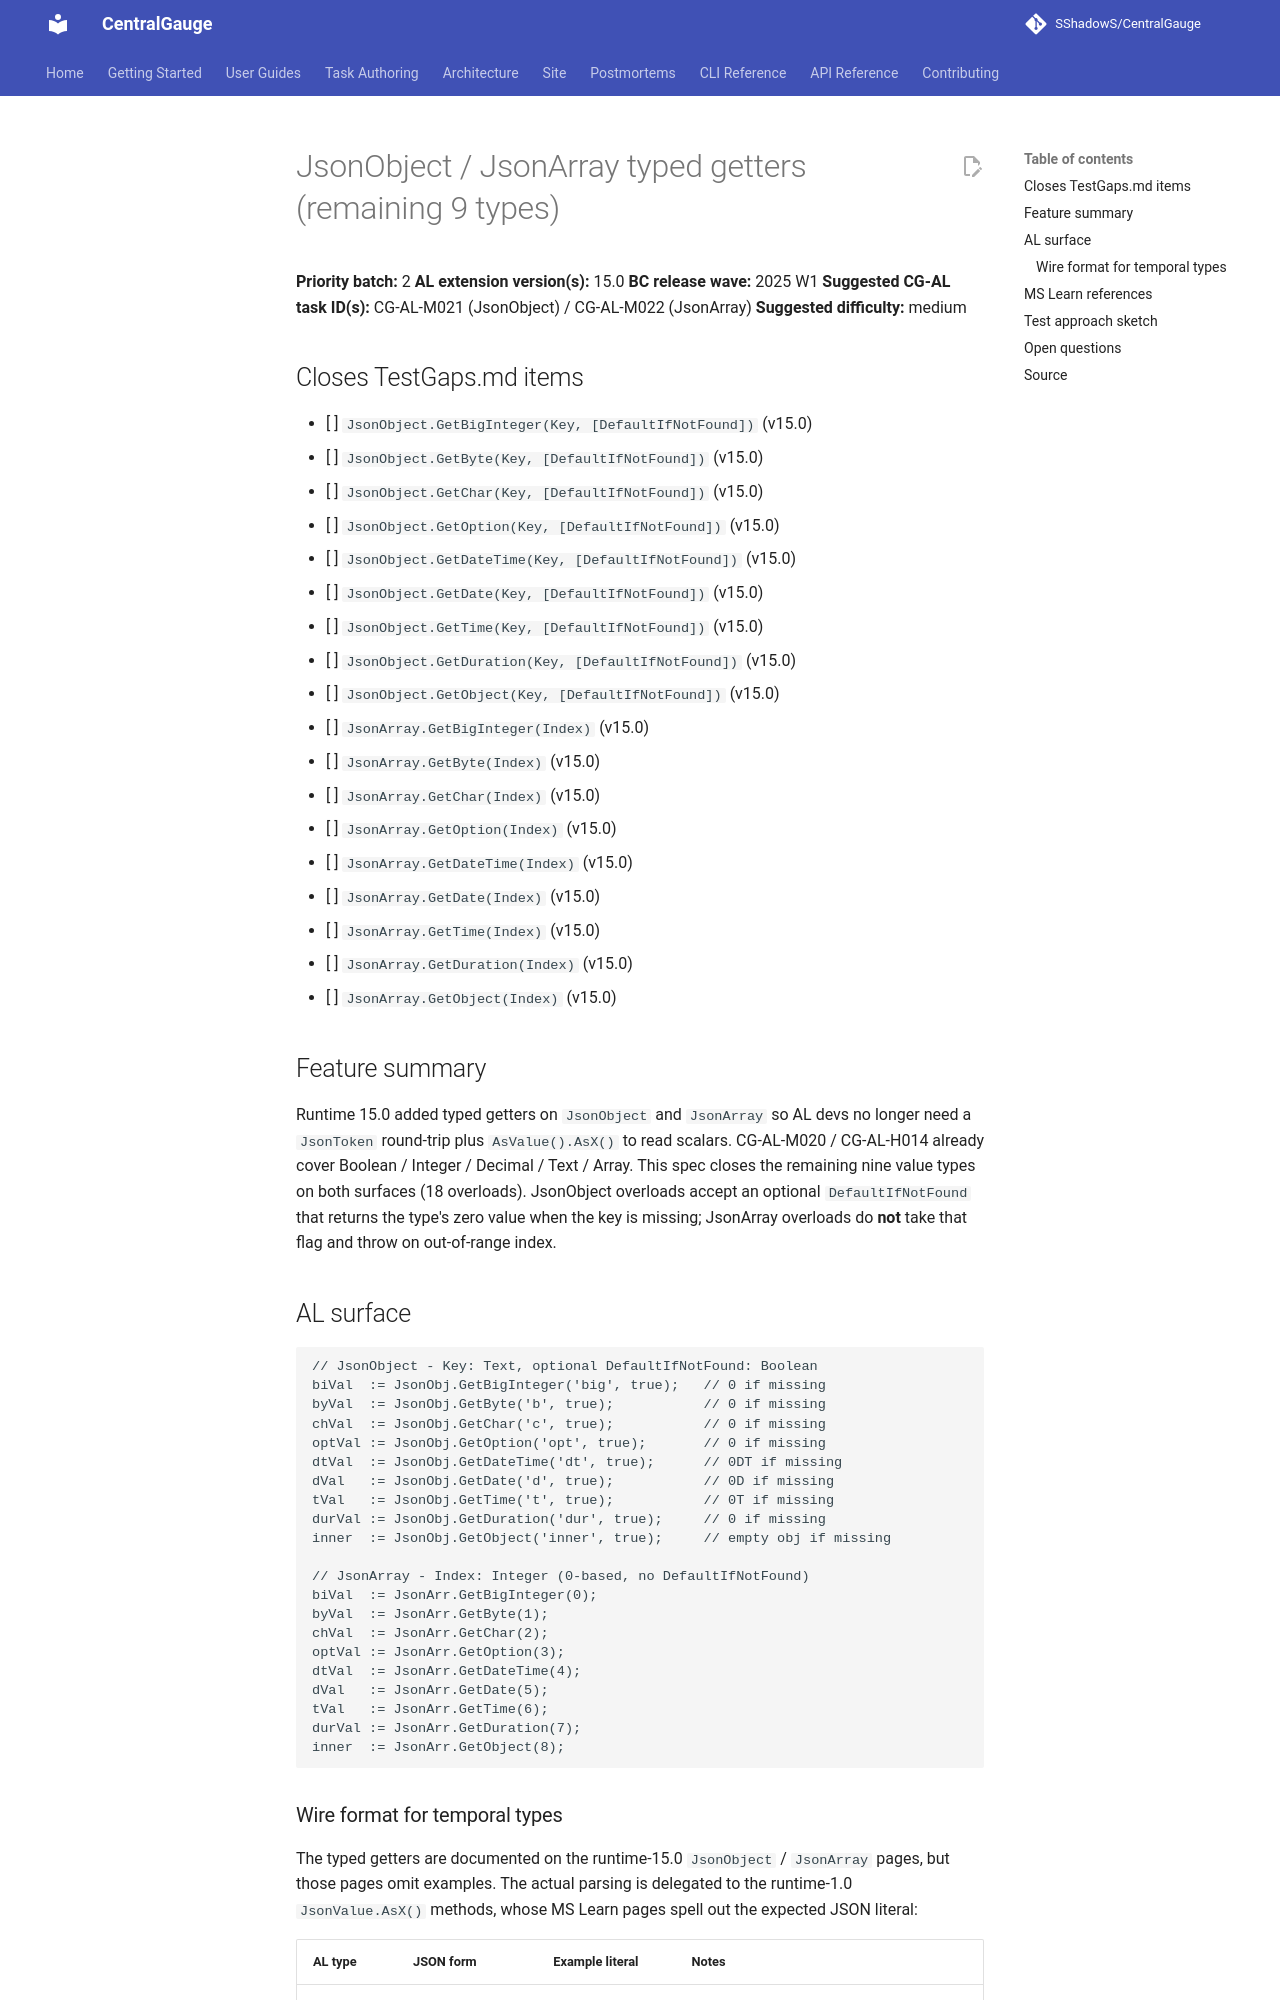

repository: SShadowS/CentralGauge · page: tasks/gaps/02-json-typed-getters/index.html · generator: mkdocs

# JsonObject / JsonArray typed getters (remaining 9 types)

**Priority batch:** 2
**AL extension version(s):** 15.0
**BC release wave:** 2025 W1
**Suggested CG-AL task ID(s):** CG-AL-M021 (JsonObject) / CG-AL-M022 (JsonArray)
**Suggested difficulty:** medium

## Closes TestGaps.md items

- [ ] `JsonObject.GetBigInteger(Key, [DefaultIfNotFound])` (v15.0)
- [ ] `JsonObject.GetByte(Key, [DefaultIfNotFound])` (v15.0)
- [ ] `JsonObject.GetChar(Key, [DefaultIfNotFound])` (v15.0)
- [ ] `JsonObject.GetOption(Key, [DefaultIfNotFound])` (v15.0)
- [ ] `JsonObject.GetDateTime(Key, [DefaultIfNotFound])` (v15.0)
- [ ] `JsonObject.GetDate(Key, [DefaultIfNotFound])` (v15.0)
- [ ] `JsonObject.GetTime(Key, [DefaultIfNotFound])` (v15.0)
- [ ] `JsonObject.GetDuration(Key, [DefaultIfNotFound])` (v15.0)
- [ ] `JsonObject.GetObject(Key, [DefaultIfNotFound])` (v15.0)
- [ ] `JsonArray.GetBigInteger(Index)` (v15.0)
- [ ] `JsonArray.GetByte(Index)` (v15.0)
- [ ] `JsonArray.GetChar(Index)` (v15.0)
- [ ] `JsonArray.GetOption(Index)` (v15.0)
- [ ] `JsonArray.GetDateTime(Index)` (v15.0)
- [ ] `JsonArray.GetDate(Index)` (v15.0)
- [ ] `JsonArray.GetTime(Index)` (v15.0)
- [ ] `JsonArray.GetDuration(Index)` (v15.0)
- [ ] `JsonArray.GetObject(Index)` (v15.0)

## Feature summary

Runtime 15.0 added typed getters on `JsonObject` and `JsonArray` so AL devs no
longer need a `JsonToken` round-trip plus `AsValue().AsX()` to read scalars.
CG-AL-M020 / CG-AL-H014 already cover Boolean / Integer / Decimal / Text /
Array. This spec closes the remaining nine value types on both surfaces
(18 overloads). JsonObject overloads accept an optional `DefaultIfNotFound`
that returns the type's zero value when the key is missing; JsonArray
overloads do **not** take that flag and throw on out-of-range index.

## AL surface

```al
// JsonObject - Key: Text, optional DefaultIfNotFound: Boolean
biVal  := JsonObj.GetBigInteger('big', true);   // 0 if missing
byVal  := JsonObj.GetByte('b', true);           // 0 if missing
chVal  := JsonObj.GetChar('c', true);           // 0 if missing
optVal := JsonObj.GetOption('opt', true);       // 0 if missing
dtVal  := JsonObj.GetDateTime('dt', true);      // 0DT if missing
dVal   := JsonObj.GetDate('d', true);           // 0D if missing
tVal   := JsonObj.GetTime('t', true);           // 0T if missing
durVal := JsonObj.GetDuration('dur', true);     // 0 if missing
inner  := JsonObj.GetObject('inner', true);     // empty obj if missing

// JsonArray - Index: Integer (0-based, no DefaultIfNotFound)
biVal  := JsonArr.GetBigInteger(0);
byVal  := JsonArr.GetByte(1);
chVal  := JsonArr.GetChar(2);
optVal := JsonArr.GetOption(3);
dtVal  := JsonArr.GetDateTime(4);
dVal   := JsonArr.GetDate(5);
tVal   := JsonArr.GetTime(6);
durVal := JsonArr.GetDuration(7);
inner  := JsonArr.GetObject(8);
```
